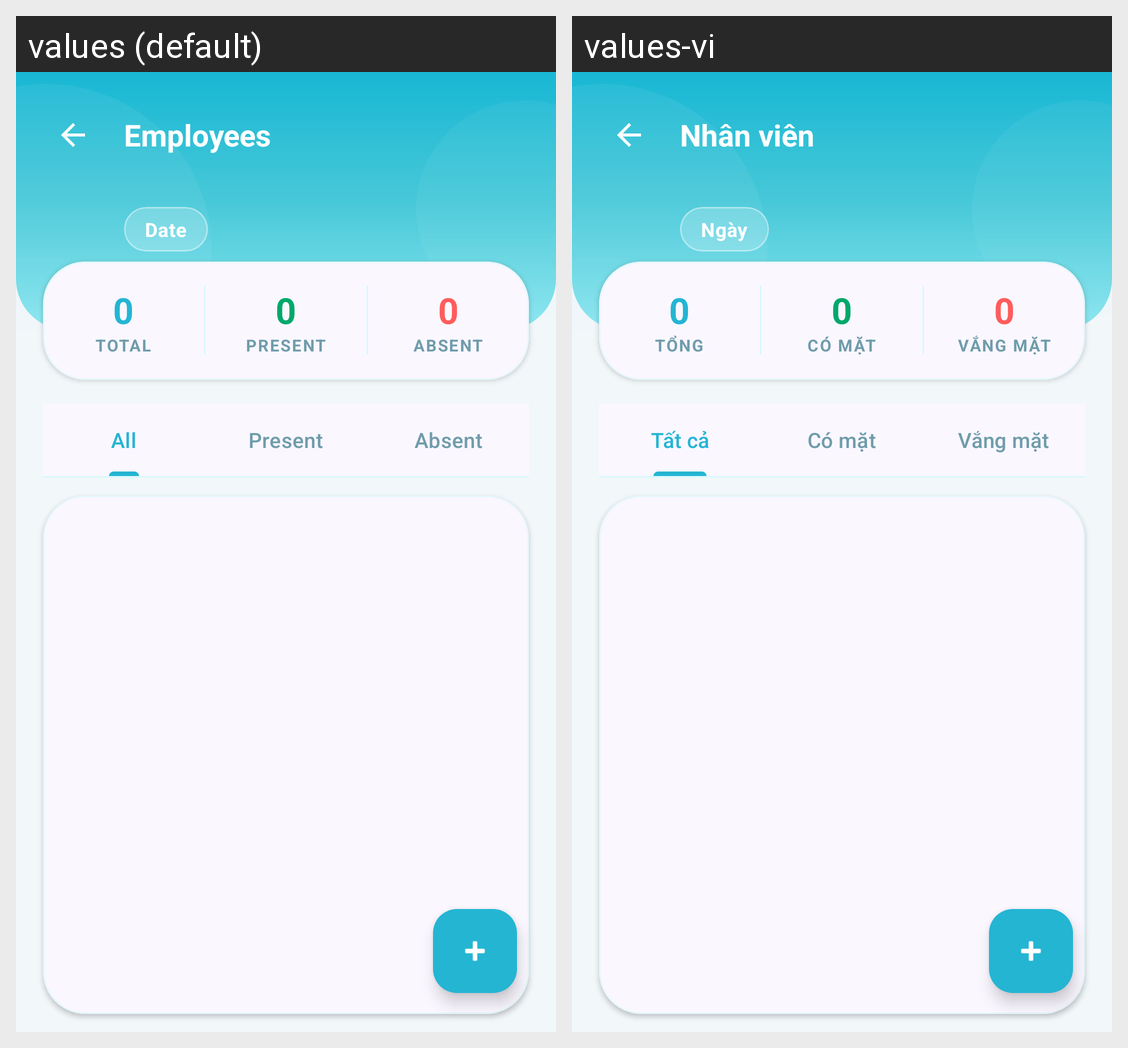

The same Android screen rendered under two of its app's locales, left to right. List the strings drawn on it with the default value and each locale's translation.
Android screen res/layout/activity_employee_list.xml rendered under 2 locales, left to right: values (default), values-vi. Device: Nexus 5 (rendered at 1080×1920; each locale shown at half size, 540×960, under a caption strip naming it); theme Theme.Staff_management.
Strings drawn on this screen, with the default value and each locale's value (text and hints the layout hard-codes, and strings that could not be matched under every locale, appear in the picture but are not listed):

nav_employees
  values: Employees
  values-vi: Nhân viên

date_placeholder
  values: Date
  values-vi: Ngày

total_label
  values: Total
  values-vi: Tổng

present_label
  values: Present
  values-vi: Có mặt

absent_label
  values: Absent
  values-vi: Vắng mặt

all_label
  values: All
  values-vi: Tất cả
